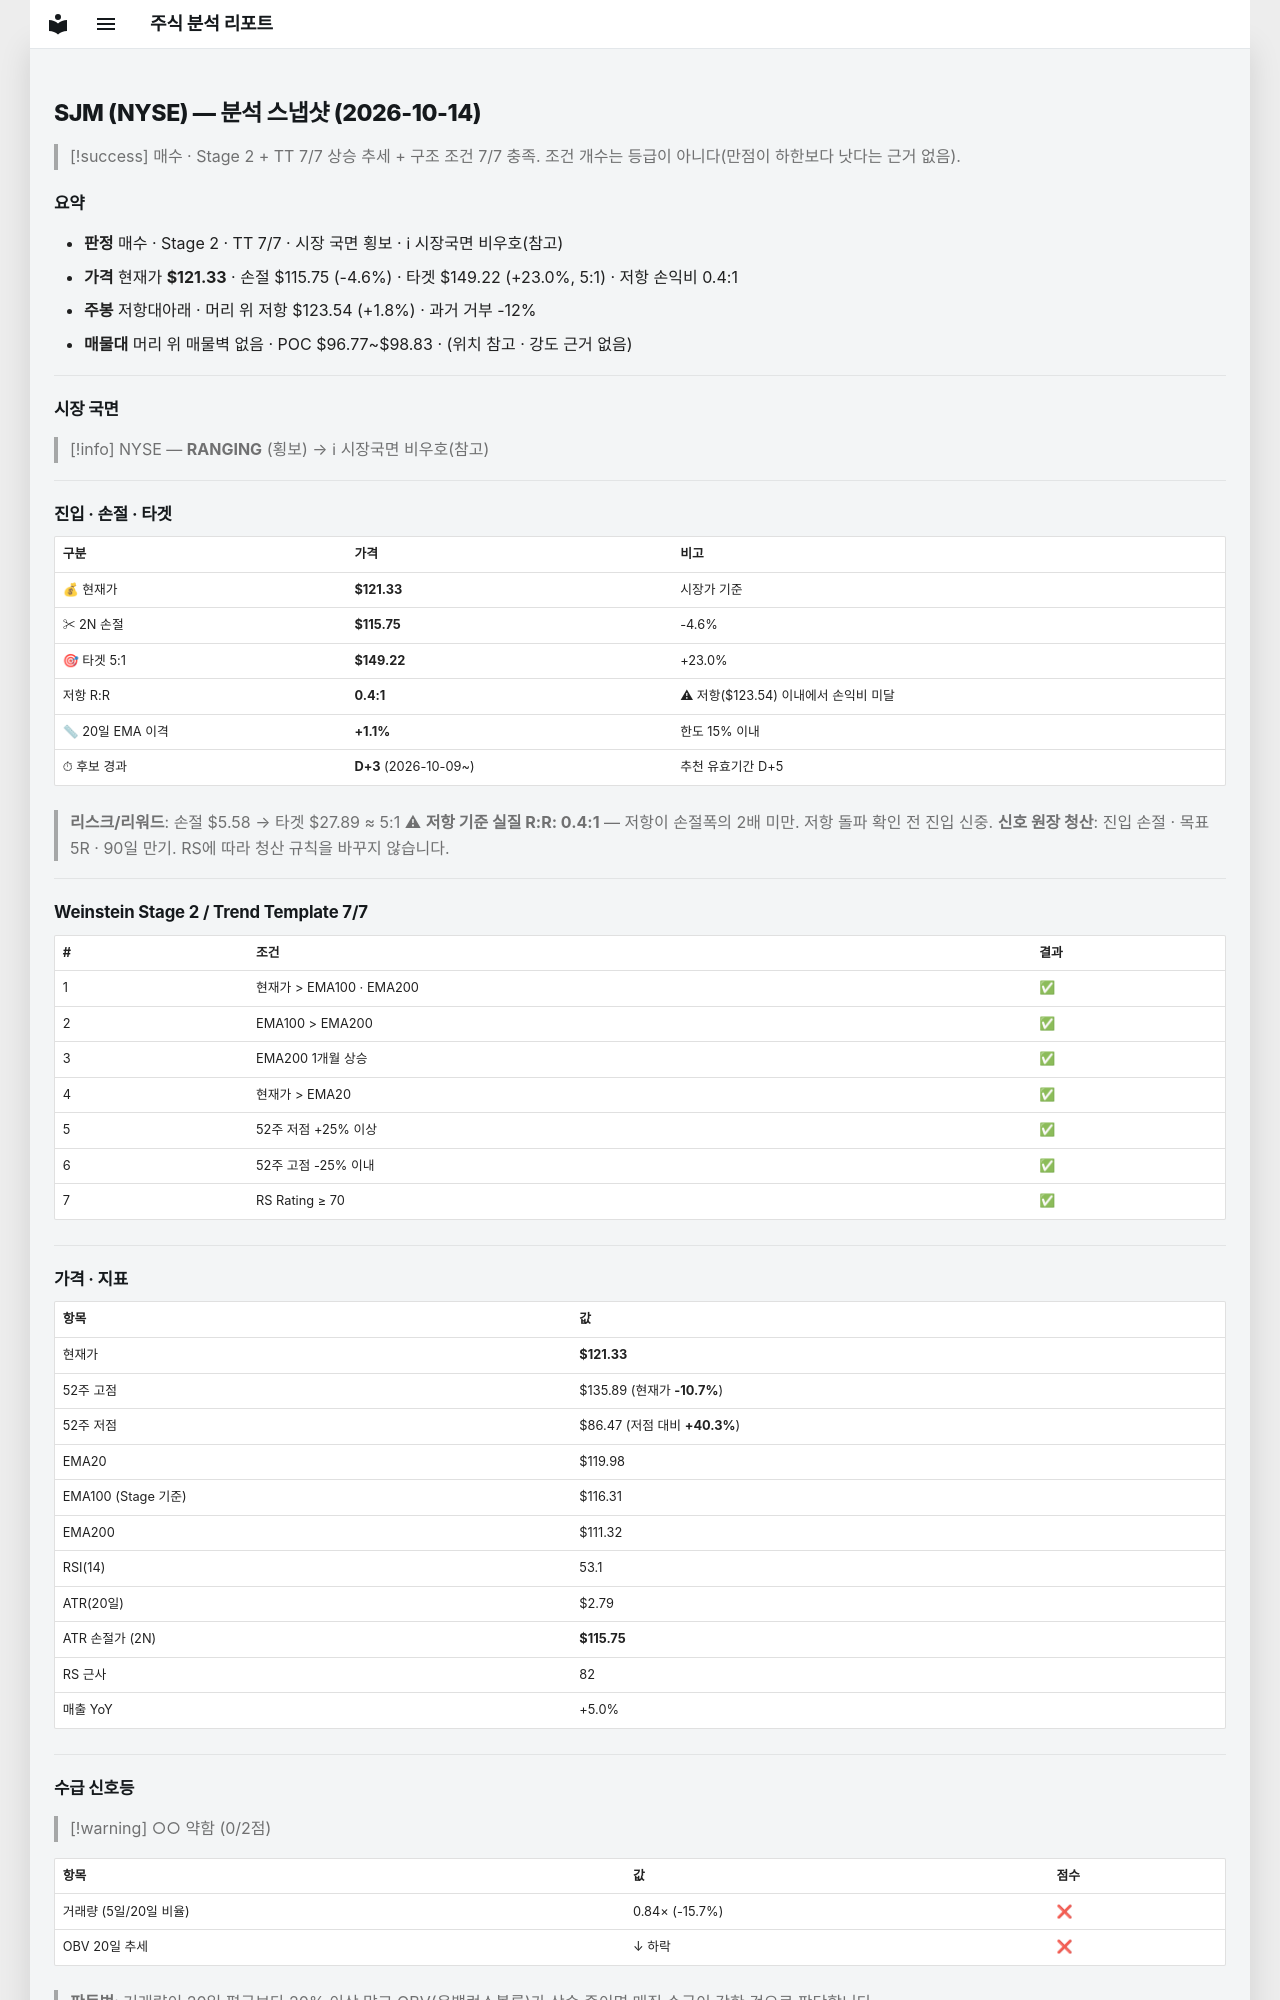

repository: soloandco/stock-reports · page: snapshots/SJM-2026-10-14/index.html · generator: mkdocs

---
type: analysis-snapshot
title: SJM 분석 스냅샷
ticker: SJM
market: NYSE
created: 2026-10-14
updated: 2026-10-14
bar-date: 2026-10-13
verdict: 매수후보
real-rr: 0.40
sma50-gap-pct: 1.1
candidate-days: 3
candidate-since: 2026-10-09
weekly-position: 저항대아래
weekly-overhead-price: 123.54
weekly-overhead-pct: 1.8
stage: 2
trend-template-score: 7
tt-max: 7
ma-set: ema-20-100-200
price: 121.33000183105469
stop-price: 115.7514623872373
market-regime: RANGING
supply-demand-score: 0/2
supply-demand-label: 약함
status: tracking
tags:
  - stock-agent
  - watchlist
  - SJM
  - analysis
related:
  - "[[analysis-template]]"
---

# SJM (NYSE) — 분석 스냅샷 (2026-10-14)

> [!success] 매수 · Stage 2 + TT 7/7
> 상승 추세 + 구조 조건 7/7 충족. 조건 개수는 등급이 아니다(만점이 하한보다 낫다는 근거 없음).

## 요약

- **판정** 매수 · Stage 2 · TT 7/7 · 시장 국면 횡보 · ℹ 시장국면 비우호(참고)
- **가격** 현재가 **$121.33** · 손절 $115.75 (-4.6%) · 타겟 $149.22 (+23.0%, 5:1) · 저항 손익비 0.4:1
- **주봉** 저항대아래 · 머리 위 저항 $123.54 (+1.8%) · 과거 거부 -12%
- **매물대** 머리 위 매물벽 없음 · POC $96.77~$98.83 · (위치 참고 · 강도 근거 없음)

---

## 시장 국면

> [!info] NYSE — **RANGING** (횡보) → ℹ 시장국면 비우호(참고)

---

## 진입 · 손절 · 타겟

| 구분 | 가격 | 비고 |
|------|------|------|
| 💰 현재가 | **$121.33** | 시장가 기준 |
| ✂ 2N 손절 | **$115.75** | -4.6% |
| 🎯 타겟 5:1 | **$149.22** | +23.0% |
| 저항 R:R | **0.4:1** | ⚠ 저항($123.54) 이내에서 손익비 미달 |
| 📏 20일 EMA 이격 | **+1.1%** | 한도 15% 이내 |
| ⏱ 후보 경과 | **D+3** (2026-10-09~) | 추천 유효기간 D+5 |

> **리스크/리워드**: 손절 $5.58 → 타겟 $27.89 ≈ 5:1
> ⚠ **저항 기준 실질 R:R: 0.4:1** — 저항이 손절폭의 2배 미만. 저항 돌파 확인 전 진입 신중.
> **신호 원장 청산**: 진입 손절 · 목표 5R · 90일 만기. RS에 따라 청산 규칙을 바꾸지 않습니다.

---

## Weinstein Stage 2 / Trend Template 7/7

| # | 조건 | 결과 |
|---|------|------|
| 1 | 현재가 > EMA100 · EMA200 | ✅ |
| 2 | EMA100 > EMA200 | ✅ |
| 3 | EMA200 1개월 상승 | ✅ |
| 4 | 현재가 > EMA20 | ✅ |
| 5 | 52주 저점 +25% 이상 | ✅ |
| 6 | 52주 고점 -25% 이내 | ✅ |
| 7 | RS Rating ≥ 70 | ✅ |

---

## 가격 · 지표

| 항목 | 값 |
|------|---|
| 현재가 | **$121.33** |
| 52주 고점 | $135.89 (현재가 **-10.7%**) |
| 52주 저점 | $86.47 (저점 대비 **+40.3%**) |
| EMA20 | $119.98 |
| EMA100 (Stage 기준) | $116.31 |
| EMA200 | $111.32 |
| RSI(14) | 53.1 |
| ATR(20일) | $2.79 |
| ATR 손절가 (2N) | **$115.75** |
| RS 근사 | 82 |
| 매출 YoY | +5.0% |

---
## 수급 신호등

> [!warning] ○○ 약함 (0/2점)

| 항목 | 값 | 점수 |
|------|------|------|
| 거래량 (5일/20일 비율) | 0.84× (-15.7%) | ❌ |
| OBV 20일 추세 | ↓ 하락 | ❌ |

> **판독법**: 거래량이 20일 평균보다 20% 이상 많고 OBV(온밸런스볼륨)가 상승 중이면 매집 수급이 강한 것으로 판단합니다.

---
